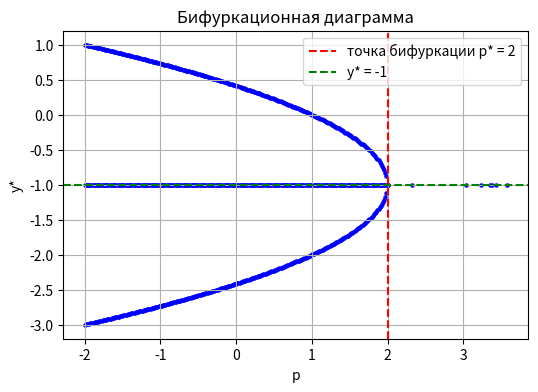
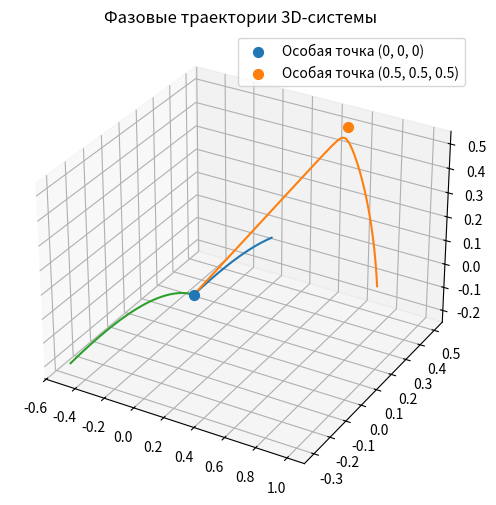
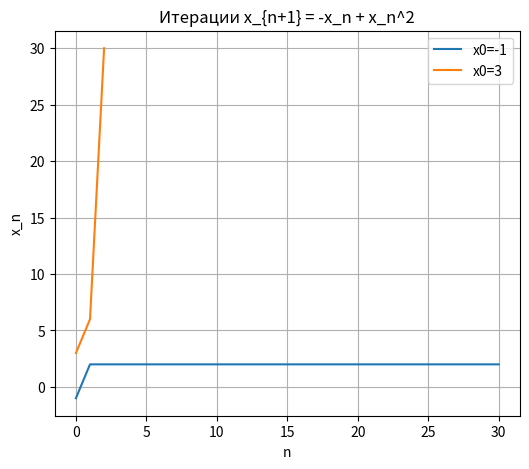

Write the Python code that produced these figures, in order.
import cmath
import math

import numpy as np
import matplotlib.pyplot as plt
from scipy.integrate import solve_ivp


# =====================================================
# 1. Бифуркационная диаграмма для параметра p
# =====================================================

def cubic_roots(p):
    """
    Решает кубическое уравнение
        y^3 + 3y^2 + (1+p)y + (p-1) = 0
    с помощью формулы Кардано.

    Метод:
    1. Приводим кубическое уравнение к форме y^3 + a*y^2 + b*y + c = 0.
    2. Выполняем замену y = x - a/3, чтобы убрать квадратный член (полином становится депрессированным).
    3. Вычисляем дискриминант D = (q/2)^2 + (p/3)^3.
    4. В зависимости от знака дискриминанта находим корни:
       - D > 0: один действительный и два комплексных.
       - D = 0: все корни действительные, хотя бы два совпадают.
       - D < 0: три разных действительных корня.
    """

    # коэффициенты исходного уравнения
    a = 3
    b = 1 + p
    c = p - 1

    # депрессированная форма: y = x - a/3
    a_third = a / 3
    p_dep = b - a * a_third
    q_dep = (2 * a * a * a) / 27 - (a * b) / 3 + c

    # дискриминант
    D = (q_dep / 2) ** 2 + (p_dep / 3) ** 3

    if D >= 0:
        # один действительный корень и два комплексных
        sqrt_D = cmath.sqrt(D)
        u = (-q_dep / 2 + sqrt_D) ** (1 / 3)
        v = (-q_dep / 2 - sqrt_D) ** (1 / 3)
        y1 = u + v - a_third
        y2 = -(u + v) / 2 - a_third + cmath.sqrt(3) * (u - v) / 2 * 1j
        y3 = -(u + v) / 2 - a_third - cmath.sqrt(3) * (u - v) / 2 * 1j
    else:
        # три действительных корня
        r = math.sqrt(-(p_dep / 3) ** 3)
        phi = math.acos(-q_dep / (2 * r))
        r_cbrt = (-p_dep / 3) ** 0.5
        y1 = 2 * r_cbrt * math.cos(phi / 3) - a_third
        y2 = 2 * r_cbrt * math.cos((phi + 2 * math.pi) / 3) - a_third
        y3 = 2 * r_cbrt * math.cos((phi + 4 * math.pi) / 3) - a_third

    return [y1, y2, y3]


# Диапазон параметра p
P = np.linspace(-2, 4, 400)

# Для каждого p собираем только действительные корни
roots_real = []
for pv in P:
    r = cubic_roots(pv)
    roots_real.append([root.real for root in r if np.isreal(root)])

plt.figure(figsize=(6, 4))

# Строим диаграмму: p на оси X, действительные корни на оси Y
for i, pv in enumerate(P):
    for r in roots_real[i]:
        plt.scatter(pv, r, color='blue', s=5)

# Отмечаем значение параметра, при котором происходит перестройка корней
plt.axvline(2, color='red', linestyle='--', label='точка бифуркации p* = 2')
plt.axhline(-1, color='green', linestyle='--', label='y* = -1')

plt.title("Бифуркационная диаграмма")
plt.xlabel("p")
plt.ylabel("y*")
plt.grid(True)
plt.legend()
plt.show()

# =====================================================
# 2. Фазовые траектории 3D-системы
# =====================================================

a = -1


def F(X):
    """
    Правая часть системы ОДУ:
        x' = a*x + y^2 + z^2
        y' = a*y + x^2 + z^2
        z' = a*z + x^2 + y^2

    На входе — вектор X = (x, y, z),
    на выходе — вектор производных.
    """
    x, y, z = X
    return np.array([a * x + y ** 2 + z ** 2,
                     a * y + x ** 2 + z ** 2,
                     a * z + x ** 2 + y ** 2])


def runge_kutta_5(F, X0, t_span, dt):
    """
    Краткое описание метода Рунге–Кутты:
    ------------------------------------
    1. Начальная точка: X0 в момент времени t0.
    2. На каждом шаге вычисляем несколько промежуточных наклонов k1...k6.
       Эти наклоны оценивают изменение X в разных точках текущего шага.
    3. Комбинируем наклоны, чтобы получить следующее приближённое значение X_{n+1}.
    4. Повторяем шаги до конца интервала [t0, t_end].
    """
    t0, t_end = t_span
    X = np.array(X0, dtype=float)
    t = t0

    t_values = [t]
    X_values = [X.copy()]

    while t < t_end:
        k1 = F(X)
        k2 = F(X + dt * k1 / 4)
        k3 = F(X + dt * (3 * k1 + 9 * k2) / 32)
        k4 = F(X + dt * (1932 * k1 - 7200 * k2 + 7296 * k3) / 2197)
        k5 = F(X + dt * (439 * k1 / 216 - 8 * k2 + 3680 * k3 / 513 - 845 * k4 / 4104))
        k6 = F(X + dt * (-8 * k1 / 27 + 2 * k2 - 3544 * k3 / 2565 + 1859 * k4 / 4104 - 11 * k5 / 40))

        # комбинация для 5-го порядка (Dormand-Prince)
        X = X + dt * (16 / 135 * k1 + 6656 / 12825 * k3 + 28561 / 56430 * k4 - 9 / 50 * k5 + 2 / 55 * k6)
        t += dt

        t_values.append(t)
        X_values.append(X.copy())

    return np.array(t_values), np.array(X_values).T  # транспонируем для совместимости с sol.y


# --- Визуализация ---
fig = plt.figure(figsize=(6, 6))
ax = fig.add_subplot(111, projection='3d')

# Набор стартовых условий
initial_conditions = [
    (0.2, 0.3, 0.1),
    (1, 0.2, 0.1),
    (-0.5, -0.3, -0.2)
]

for X0 in initial_conditions:
    t_vals, X_vals = runge_kutta_5(F, X0, [0, 10], dt=0.01)
    ax.plot(X_vals[0], X_vals[1], X_vals[2])

# Отмечаем особые точки (стационарные решения)
special_points = [(0, 0, 0), (0.5, 0.5, 0.5)]
for pt in special_points:
    ax.scatter(*pt, s=50, label=f'Особая точка {pt}')

ax.set_title("Фазовые траектории 3D-системы")
ax.legend()
plt.show()


# =====================================================
# 3. Дискретная динамическая система
# =====================================================

def iterate(x0, N=30, limit=100):
    """
    Строим траекторию дискретной системы:
        x_{n+1} = -x_n + x_n^2.

    - Начинаем с X[0] = x0.
    - На каждом шаге вычисляем x_next по формуле.
    - Если значение растёт слишком сильно, прекращаем вычисления,
      чтобы избежать переполнения.
    """
    X = [x0]
    for _ in range(N):
        x_next = -X[-1] + X[-1] ** 2
        if abs(x_next) > limit:
            break
        X.append(x_next)
    return X

plt.figure(figsize=(6, 5))

for x0 in [-1, 3]:
    X = iterate(x0)
    plt.plot(X, label=f"x0={x0}")

plt.title("Итерации x_{n+1} = -x_n + x_n^2")
plt.xlabel("n")
plt.ylabel("x_n")
plt.grid(True)
plt.legend()
plt.show()
